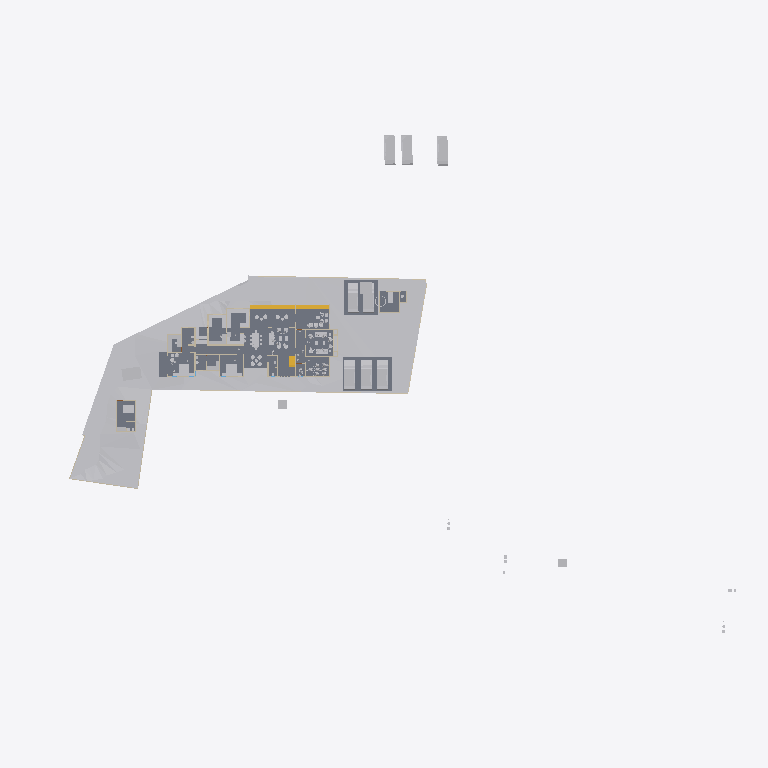
Plan cut of the same IFC building model at storey 'Car Porch' (level 0.00 m, cut at 1.40 m), seen from above with north up, elements coloured by IFC class: 40 other elements (light grey), 18 walls (beige), 7 slabs (grey), 3 stair flights (yellow). Cut surfaces are drawn darker.
Extent 123.3 m × 86.4 m × 24.5 m (x, y, z). Storeys (8): Road Level at 0.00 m; Concept at 0.00 m; Existing at 0.00 m; Roof at 0.00 m; Area at 0.00 m; Car Porch at 0.00 m; GF at 0.45 m; FF at 3.75 m. Elements (414): 120 IfcWall, 107 IfcFurniture, 53 IfcBuildingElementProxy, 34 IfcDoor, 31 IfcSanitaryTerminal, 30 IfcWindow, 10 IfcSlab, 8 IfcVehicle, 7 IfcRoof, 5 IfcStairFlight, 4 IfcRailing, 2 IfcGeographicElement.

HEADER;
FILE_DESCRIPTION(('ViewDefinition[DesignTransferView]'),'2;1');
FILE_NAME('Jailani.ifc','2025-12-19T19:41:25+05:30',(''),(''),'IfcOpenShell 0.8.4','Bonsai 0.8.4','Nobody');
FILE_SCHEMA(('IFC4X3'));
ENDSEC;
DATA;
#1=IFCPROJECT('1rEyq$MlvDVO9q4X_6O_vh',$,'My Project',$,$,$,$,(#14,#26),#9);
#31=IFCSITE('2ymv4STDrDCBgdvlSnG91s',$,'My Site',$,$,#54,$,$,$,$,$,$,$,$);
#37=IFCBUILDING('0WCwdFWaT3fvN6dYFJV0G3',$,'My Building',$,$,#60,$,$,$,$,$,$);
#43=IFCBUILDINGSTOREY('3glIUxBxj019WI9WL2_LBp',$,'Road Level',$,$,#66,$,$,$,$);
#2091=IFCBUILDINGSTOREY('0gksAyAJzF1eVdNHxF82jx',$,'GF',$,$,#2111,$,$,$,$);
#9684=IFCBUILDINGSTOREY('0GW8AoQ6z9OfFkHNDnUrmB',$,'FF',$,$,#125450,$,$,$,$);
#36449=IFCBUILDINGSTOREY('08MXqDc890wx$ikiXcsfjl',$,'Concept',$,$,#36465,$,$,$,$);
#37612=IFCBUILDINGSTOREY('3FqJSqHaz8MQtwN4CzJUgT',$,'Existing',$,$,#37627,$,$,$,$);
#39460=IFCBUILDINGSTOREY('2$v9ldK6P2VucsJp$wo$TV',$,'Roof',$,$,#39475,$,$,$,$);
#119304=IFCBUILDINGSTOREY('0qBaI9Ey94591kdt6C2Jnr',$,'Area',$,$,#119319,$,$,$,$);
#129129=IFCBUILDINGSTOREY('3kIur_wS960wa7BjgB$p1C',$,'Car Porch',$,$,#129145,$,$,$,$);
#1788=IFCGEOGRAPHICELEMENT('2G7_FUH1TFnfA2p0BceQCt',$,'Site',$,$,#100204,#1804,$,.TERRAIN.);
#4726=IFCSLAB('2FiUBYKgX14Ok5pfpzPww9',$,'Slab',$,$,#104282,#4737,$,$);
#44400=IFCGEOGRAPHICELEMENT('1ijp4spyP8GBGp3uN8hwYJ',$,'Grass',$,$,#44458,#44410,$,.VEGETATION.);
#100712=IFCSLAB('1DsvWWCbL7cANGjESzliI9',$,'Slab',$,$,#121449,#100733,$,$);
#127862=IFCSLAB('1QGmrYkAX2DRO2sXIAl9EC',$,'Slab',$,$,#132905,#127883,$,$);
#100672=IFCSLAB('0rsLiG2dbCD8BwexqTqqYU',$,'Slab',$,$,#121454,#100693,$,$);
#127812=IFCSLAB('2LNq2NdonAMex65z$Cs_1a',$,'Slab',$,$,#132900,#127833,$,$);
#119444=IFCSLAB('1HaPt$rVH898ahLpgi_hqp',$,'Slab',$,$,#121464,#119465,$,$);
#119404=IFCSLAB('1aZu1s_$9FNPL98$qgJvat',$,'Slab',$,$,#121459,#119425,$,$);
#41382=IFCVEHICLE('1IZ4nX7e53bPYukwIgWlwk',$,'Vehicle',$,$,#104118,#41395,$,$);
#41410=IFCVEHICLE('0vgVxzNb92ZxtGg52SdjXf',$,'Vehicle',$,$,#104123,#41423,$,$);
#42195=IFCVEHICLE('3MkhLELVLDs8uvUp6MaLNE',$,'Vehicle',$,$,#104128,#42208,$,$);
#40568=IFCVEHICLE('3YADKfQzbBmOkqjeAW8eZC',$,'Vehicle',$,$,#41076,#40581,$,$);
#40601=IFCVEHICLE('2n0InfZ3983xlP1tLNpSFe',$,'Vehicle',$,$,#41081,#40614,$,$);
#40247=IFCVEHICLE('1o80UYAPX4cRrso8iBSkYA',$,'Vehicle',$,$,#41071,#40260,$,$);
#103859=IFCVEHICLE('0Rj7kGn8PAKQhJ_nG_1K0p',$,'Vehicle',$,$,#104178,#103872,$,$);
#82694=IFCVEHICLE('1WbX0ZaZv1EAj6UxZaEAuW',$,'Vehicle',$,$,#104133,#82707,$,$);
#4239=IFCBUILDINGELEMENTPROXY('3q7lNd2p17oe3AMat8N37d',$,'Toilet 2',$,$,#81645,#4249,$,.COMPLEX.);
#117188=IFCSTAIRFLIGHT('28ZoyOiSz75w_lwgbpSsXK',$,'StairFlight',$,$,#117322,#117264,$,2,1,0.150000005960464,0.0900000035762787,$);
#4250=IFCBUILDINGELEMENTPROXY('3toYnKI0v7vRY5ZvUmLVDd',$,'Toilet1',$,$,#81650,#4260,$,.COMPLEX.);
#55484=IFCFURNITURE('3TkWbzkAX1QAVy26F4DON4',$,'Furniture',$,$,#116000,#55497,$,$);
#116897=IFCSTAIRFLIGHT('26dIN7ntT4SuqmzpxmP9Xh',$,'StairFlight',$,$,#117078,#116977,$,2,1,0.150000005960464,0.0900000035762787,.STRAIGHT.);
#48553=IFCFURNITURE('2Ze14ZEU9CiBG9_AhI5DIZ',$,'Furniture',$,$,#116005,#48562,$,$);
#55457=IFCFURNITURE('0V6hxvZwXE6hVLVUBmKQZG',$,'Furniture',$,$,#121093,#55466,$,$);
#101745=IFCFURNITURE('3hoLwjlaj1bx3MhQhdoDlQ',$,'Furniture',$,$,#102113,#101774,$,$);
#3370=IFCWALL('0xoPJC_XvDxeOzIZpSQWPO',$,'Wall',$,$,#35160,#3381,$,$);
#80165=IFCTRANSPORTELEMENT('3e3Q4k1592$RuhbEiGY1JY',$,'TransportElement',$,$,#126208,#80195,$,$);
#56306=IFCFURNITURE('1_EYla0VL98hdUWu1GNTXR',$,'Furniture',$,$,#120184,#56317,$,$);
#3433=IFCWALL('2gqgdNokT89Rrmjq1x$gkt',$,'Wall',$,$,#35105,#3444,$,$);
#23555=IFCTRANSPORTELEMENT('10_X8X5DHBYv3U3r1ASSTk',$,'TransportElement',$,$,#35085,#23564,$,$);
#2632=IFCWALL('1hiIP0I5r0ZAybbUAFoviW',$,'Wall',$,$,#112940,#2638,$,$);
#75308=IFCWALL('0aRmjp_Qf6AeBX3Xe9lqsI',$,'Wall',$,$,#112538,#75319,$,$);
#3190=IFCWALL('193oymhqH3WPw9ieWVOFsJ',$,'Wall',$,$,#36281,#3201,$,$);
#60594=IFCSTAIRFLIGHT('3K6s0TXK14hg3GYNy0Q3Ew',$,'StairFlight',$,$,#126193,#60602,$,10,9,0.15,0.150000005960464,.STRAIGHT.);
#56276=IFCFURNITURE('2vLizZk7fBbeZGzZ1jCZw5',$,'Furniture',$,$,#120179,#56287,$,$);
#96889=IFCFURNITURE('0vSkcro912JR$kB$WM69H4',$,'Furniture',$,$,#132658,#96900,$,$);
#2457=IFCWALL('38EbZ7mAL5TfofCc1aVwCP',$,'Wall',$,$,#113131,#2463,$,$);
#102477=IFCFURNITURE('3epe7VZw5Bdw8FKqcPZS7s',$,'Furniture',$,$,#104108,#102507,$,$);
#91504=IFCFURNITURE('16bqPFk7X3fwBdom6ECqxL',$,'Furniture',$,$,#120204,#91515,$,$);
#2607=IFCWALL('0hLi5deXP5Zfo$NOtNZznY',$,'Wall',$,$,#112989,#2613,$,$);
#48220=IFCFURNITURE('1QWqY1IIrEJwc5UsSxSNE6',$,'Furniture',$,$,#113934,#48233,$,$);
#108669=IFCFURNITURE('3bCYOyBxHA5AHLAMUemJi_',$,'Furniture',$,$,#120854,#108680,$,$);
#106585=IFCFURNITURE('1euKBichrDpuMcuOc3YKnc',$,'Furniture',$,$,#120189,#106596,$,$);
#74767=IFCWALL('0PfuzQe8PDVgwkyTxt9HLX',$,'Wall',$,$,#120702,#74778,$,$);
#128050=IFCFURNITURE('0QfWeKeOzBAeTctajY7xBt',$,'Furniture',$,$,#128144,#128061,$,$);
#6030=IFCFURNITURE('3gD11dh7T2SPAde6fVBVr4',$,'Furniture',$,$,#102358,#6043,$,$);
#89686=IFCFURNITURE('13ALM621n4AfCK13kNr2ii',$,'Furniture',$,$,#102363,#89699,$,$);
#56246=IFCFURNITURE('2mj$BvRbP1f9_7V7W1oVwT',$,'Furniture',$,$,#120269,#56257,$,$);
#91254=IFCWALL('1G4ZGs46D6h8NSP8wZK7Mf',$,'Wall',$,$,#123316,#91265,$,$);
#108787=IFCFURNITURE('0R0nJhEQD7teYa2$PIecHO',$,'Furniture',$,$,#132128,#108798,$,$);
#95662=IFCFURNITURE('27hWn$oSn4quXDvk$_jaZG',$,'Furniture',$,$,#120254,#95673,$,$);
#92229=IFCWALL('3xRq$DcULFeQXxWiBIfq7y',$,'Wall',$,$,#113059,#92240,$,$);
#2582=IFCWALL('3AhfTEAr96zBOu2JT1DiVf',$,'Wall',$,$,#113113,#2588,$,$);
#73692=IFCWALL('0NFDUSK41CyhhmKQii$1su',$,'Wall',$,$,#123482,#73703,$,$);
#57053=IFCFURNITURE('2BepyqesL86OgduNsO02sh',$,'Furniture',$,$,#120154,#57064,$,$);
#56707=IFCFURNITURE('3vVXXivcj3cuUgfA$Fo3Wy',$,'Furniture',$,$,#120149,#56718,$,$);
#119773=IFCFURNITURE('2r_AIZo5D5QuP0U2TnkfKP',$,'Furniture',$,$,#120279,#119784,$,$);
#2407=IFCWALL('1wqYISk15EtxPgF1WYwVVh',$,'Wall',$,$,#100330,#2413,$,$);
#56164=IFCFURNITURE('1NDOqTkPT45hXxPi7JQfG6',$,'Furniture',$,$,#120209,#56175,$,$);
#100281=IFCWALL('2fzXKGPWP48uyMaTiY3vHW',$,'Wall',$,$,#100427,#100292,$,$);
#132659=IFCFURNITURE('2ojLEU73n3F9jD_fQd0pAB',$,'Furniture',$,$,#132702,#132670,$,$);
#86870=IFCWALL('1_fX$FEwXFLOJR8rOkkV$4',$,'Wall',$,$,#111473,#86881,$,$);
#116495=IFCFURNITURE('3mttx6DFz3yusfM$dud0Ke',$,'Furniture',$,$,#120274,#116506,$,$);
#86840=IFCWALL('1zaCosLNjApxxIMARr_CVV',$,'Wall',$,$,#111478,#86851,$,$);
#108039=IFCFURNITURE('0e54xT6uTFtgyiknJrgO26',$,'Furniture',$,$,#128107,#108050,$,$);
#128005=IFCFURNITURE('3g7qk0yyL1PODlNMy7lp1_',$,'Furniture',$,$,#128129,#128016,$,$);
#59578=IFCWALL('18OzynGbzFkxUyJxJqUeri',$,'Wall',$,$,#128304,#59589,$,$);
#60124=IFCWALL('2egd4x5r5Bt9ju5FZWKZ7D',$,'Wall',$,$,#123826,#60135,$,$);
ENDSEC;
